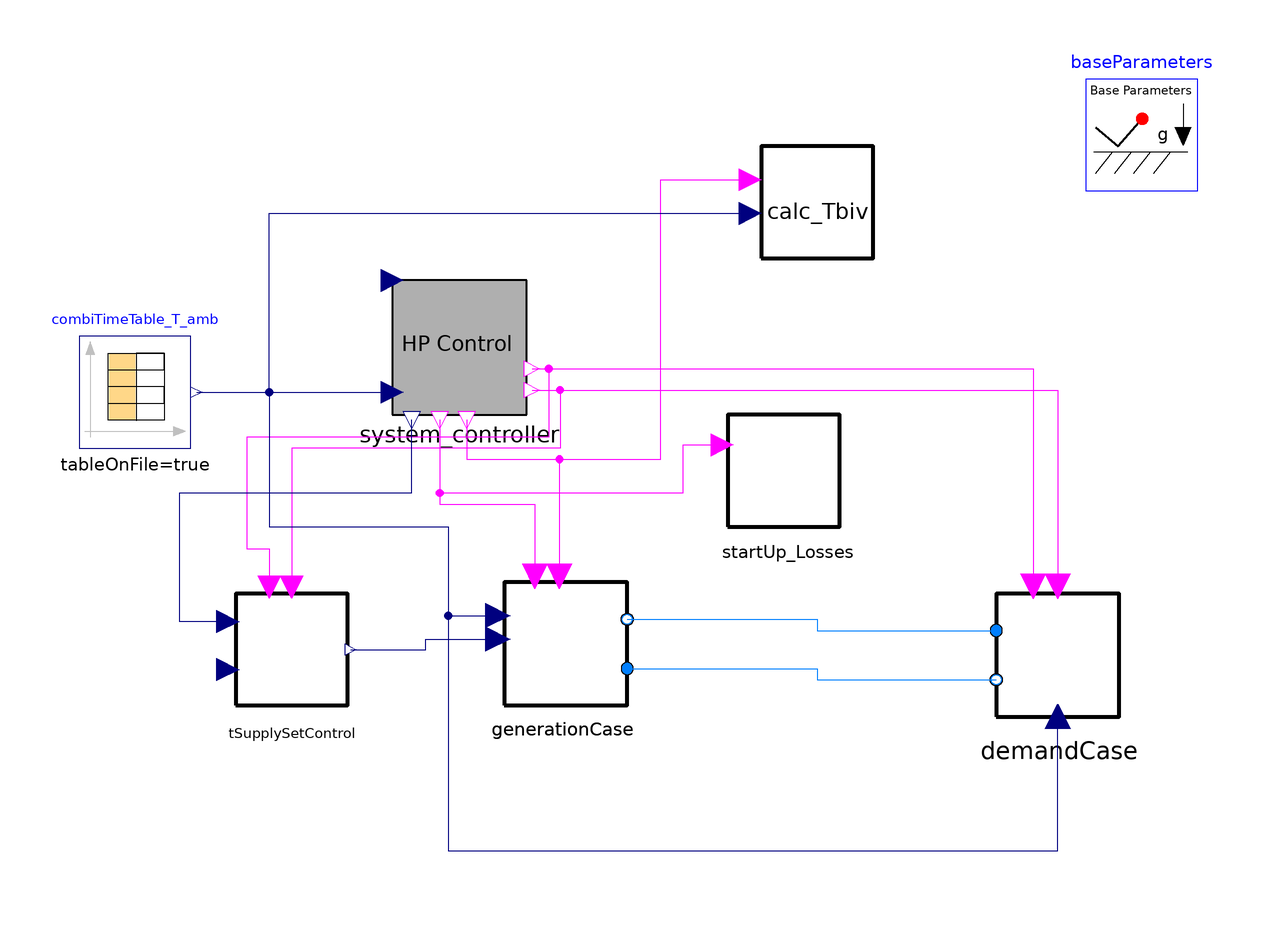

Above is the diagram view of the following Modelica model: its components placed by their Placement annotations and its connect equations drawn as lines.

model System_MapOneHeatpump
  extends Modelica.Icons.Example;

 /******************************* Parameters *******************************/

  // Medium
  replaceable package Medium = AixLib.Media.Water "Medium within pipes";

  // Assumptions
  parameter Boolean allowFlowReversal = true
    "= false to simplify equations, assuming, but not enforcing, no flow reversal"
    annotation(Dialog(tab="Assumptions"), Evaluate=true);

  // Optimization parameters
  parameter Modelica.SIunits.Power Q_flow_hp_biv = 5200 "Heat pump heat flow at T_biv -2°C"; // 4910
  parameter Modelica.SIunits.Power Q_flow_hr = 8100 "Electric power of heating rod"; // 10251
  parameter Modelica.SIunits.Volume v_buffer_sto = 0.690 "Volume of buffer storage - m^3"; // 0.735
  parameter Modelica.SIunits.Volume v_dhw_sto = 0.075 "Volume of dhw storage - m^3"; // 0.050
  parameter String refrigerant = "R410A" "Variable defining refrigerant"; // Note: Variable doesnt have any function in this model (simply used for optimization)

  // Filenames of input data (cluster data)
  parameter String filename_T_amb = ModelicaServices.ExternalReferences.loadResource("modelica://VCLib/HeatPumpFlowSheets/HPS_model/Data/TRY/00-Aachen_Normal/T_amb_buffer.mat") "Path to mat file with T_ambient data";
  parameter String filename_Qdem = ModelicaServices.ExternalReferences.loadResource("modelica://VCLib/HeatPumpFlowSheets/HPS_model/Data/TRY/00-Aachen_Normal/Q_dem_buffer.mat") "Path to mat file with Q_dem data";
  parameter String filename_DHW = ModelicaServices.ExternalReferences.loadResource("modelica://VCLib/HeatPumpFlowSheets/HPS_model/Data/TRY/00-Aachen_Normal/DHW_buffer.mat") "Path to mat file with DHW data";

  // String to sdf file
  parameter String filename_map = ModelicaServices.ExternalReferences.loadResource("modelica://VCLib/HeatPumpFlowSheets/HPS_model/Data/Kennfeld/Heatpumps.sdf") "Path to sdf file";
  parameter String dataset_COP = "/Refigerants/"+refrigerant+"/COP" "Path within svg file to COP dataset";
  parameter String dataset_Qflow = "/Refigerants/"+refrigerant+"/Q_dot_heating" "Path within svg file to Qflow dataset";
  parameter String dataset_QflowRef = "/Refigerants/"+refrigerant+"/Q_dot_ref" "Path within svg file to QflowRef value";

  // Generation
  parameter Modelica.SIunits.MassFlowRate m_flowGen = 0.18 "Mass flow rate through heat pump condenser" annotation(Dialog(group = "Generation"));
  parameter Modelica.SIunits.MassFlowRate m_flowNomGen = 0.2 "Nominal mass flow rate used in generation" annotation(Dialog(group = "Generation"));

  // Demand settings
  parameter Modelica.SIunits.MassFlowRate m_flowNomDem = 0.2 "Nominal mass flow rate used in demand" annotation(Dialog(group = "Demand"));
  parameter Modelica.SIunits.MassFlowRate m_flowDem = 0.24 "Mass flow rate in building" annotation(Dialog(group = "Demand"));
  parameter Modelica.SIunits.Temperature T_heatingThresh=288.15   "Heating threshold temperature - assumed to be 15°C" annotation(Dialog(group = "Demand"));
  parameter Modelica.SIunits.Pressure p_hydr=200000
                                                   "Hydraulic pressure in pipes" annotation(Dialog(group = "Demand"));
  parameter Modelica.SIunits.Temperature T_WaterCold=283.15   "Cold water temperature (new water)" annotation(Dialog(group = "Demand"));
  parameter Modelica.SIunits.Temperature T_dhw_set=323.15   "Set dhw storage temperature";

  // Storage settings
  parameter Modelica.SIunits.Temperature T_stoEnv=291.15   "Temperature of storage surroundings (assumed 18°C)" annotation(Dialog(group = "Storage"));
  parameter Integer n_stoLayer = 4 "Number of layers in storage" annotation(Dialog(group = "Storage"));
  parameter Modelica.SIunits.CoefficientOfHeatTransfer alpha_stoIn = 100 "Internal heat transfer coefficient" annotation(Dialog(group = "Storage"));
  parameter Modelica.SIunits.CoefficientOfHeatTransfer alpha_stoOut = 10
                                                                     "External heat transfer coefficient" annotation(Dialog(group = "Storage"));
  final parameter Real storage_H_dia_ratio = 2 "Storage tank height-diameter ration";
  parameter Modelica.SIunits.Length d_buffer_sto = (v_buffer_sto * 4 / (storage_H_dia_ratio * Modelica.Constants.pi))^(1/3) "Diameter of buffer storage";
  parameter Modelica.SIunits.Length h_buffer_sto = storage_H_dia_ratio * d_buffer_sto "Storage height";
  parameter Modelica.SIunits.Length d_dhw_sto = (v_dhw_sto * 4 / (storage_H_dia_ratio * Modelica.Constants.pi))^(1/3) "Diameter of dhw storage";
  parameter Modelica.SIunits.Length h_dhw_sto = storage_H_dia_ratio * d_dhw_sto "Storage height";

  // Heating Rod settings
  parameter Real eta_hr = 0.97 "Heating rod efficiency" annotation(Dialog(group = "Heating Rod"));
  parameter Modelica.SIunits.Power P_elNomHr = Q_flow_hr "Nominal heating power of heating rod" annotation(Dialog(group = "Heating Rod"));

  // Heat Pump settings
  parameter Modelica.SIunits.Power Q_flowNomHp = Q_flow_hp_biv "Nominal heating power of heat pump" annotation(Dialog(group="Heat Pump"));
  parameter Modelica.SIunits.Temperature T_bivNom=271.15   "Nominal bivalence temperature (assumption: -2°C)" annotation(Dialog(group="Heat Pump"));
  parameter Real ratio_Qmin = 0.5 "Ratio of minimum partial load heating power to nominal heating power of heat pump" annotation(Dialog(group="Heat Pump"));
  parameter Modelica.SIunits.Volume V_con = 0.001 "Volume of condenser" annotation(Dialog(group="Heat Pump"));

  // Controlling
  parameter Real gradient_heatCurve = 1.2 "Gradient of heat curve in K/K - define positive here!";
  parameter Modelica.SIunits.TemperatureDifference dT_loading = 10 "Temperature difference in storage hx between loading fluid and storage fluid";
  parameter Modelica.SIunits.TemperatureDifference dT_hys = 10 "Hysteresis for temperature regulation in storage";
  parameter Modelica.SIunits.TemperatureDifference dT_heater = 5 "Temperature difference when heating rod shall be activated (see controller)";

  // Algorithm
  parameter Integer n_buffer_days = 10 "Number of buffer days used at beginning of simulation (see input data)";
  final parameter Modelica.SIunits.Time sec_1_day = 86400 "Number of seconds within one day";

  /******************************* Variables *******************************/
protected
  Real on_off_counter_0 "Counter for hp on/off";
public
  Modelica.SIunits.Energy W_el "Electric demand in case no clustering is done in J";
  Modelica.SIunits.Energy W_tmp "Helper variable";
  Modelica.SIunits.Energy W_el_cl "Electric demand in case no clustering is done in J";
  Modelica.SIunits.Energy W_el_hr "Electric energy demand of heating rod in case of clustering in J";
  Integer mode(start=0) "Helper variable for algorithm";
  Real on_off_counter(start=0) "Counter for hp on/off of heat pump";
  Modelica.SIunits.Temperature T_bivAct = calc_Tbiv.T_biv "Actual bivalence temperature";
  Modelica.SIunits.Energy Q_demGes "Total heat demand";
  Modelica.SIunits.Energy Q_demWP "Total heat provided by heat pump";
  Modelica.SIunits.Time t_opHp "Operation time of heat pump";

  /******************************* Components *******************************/

  Components.Demand.DemandCase_v2 demandCase(
    redeclare package Medium = Medium,
    allowFlowReversal=allowFlowReversal,
    p_hydr=p_hydr,
    T_stoEnv=T_stoEnv,
    n_stoLayer=n_stoLayer,
    alpha_stoIn=alpha_stoIn,
    alpha_stoOut=alpha_stoOut,
    d_dhw_sto=d_dhw_sto,
    h_dhw_sto=h_dhw_sto,
    m_flowDem=m_flowDem,
    m_flowNomDem=m_flowNomDem,
    T_heatingThresh=T_heatingThresh,
    filename_Qdem=filename_Qdem,
    filename_DHW=filename_DHW,
    T_WaterCold=T_WaterCold,
    d_buf_sto=d_buffer_sto,
    h_buf_sto=h_buffer_sto)
    annotation (Placement(transformation(extent={{64,-14},{86,8}})));
  HPS_model.Components.Generation.GenerationMapCase generationCase(
    redeclare package Medium = Medium,
    p_hydr=p_hydr,
    m_flowGen=m_flowGen,
    m_flowNomGen=m_flowNomGen,
    eta_hr=eta_hr,
    P_elNomHr=P_elNomHr,
    Q_flowNomHp=Q_flowNomHp,
    ratio_Qmin=ratio_Qmin,
    V_con=V_con,
    allowFlowReversal=allowFlowReversal,
    filename=filename_map,
    dataset_COP=dataset_COP,
    dataset_Qflow=dataset_Qflow,
    dataset_QflowRef=dataset_QflowRef)
    annotation (Placement(transformation(extent={{-24,-12},{-2,10}})));
  Components.Controls.TSupplySetControl tSupplySetControl(T_dhw_set=T_dhw_set,
      dT_loading=dT_loading)
    annotation (Placement(transformation(extent={{-72,-12},{-52,8}})));
  Components.Generation.Calc_Tbiv calc_Tbiv(start_time=n_buffer_days*sec_1_day)
    annotation (Placement(transformation(extent={{22,68},{42,88}})));
  Components.Controls.System_controller system_controller(
    T_Thresh=T_heatingThresh,
    hysteresisDHW_HP=dT_hys,
    hysteresisBuffer_HP=dT_hys,
    T_Set_DHW_konst=T_dhw_set,
    hysteresisDHW_HR=dT_heater,
    hysteresisBuffer_HR=dT_heater,
    Gradient_HeatCurve=gradient_heatCurve,
    T_top_DHW=demandCase.T_stoTopDhw,
    T_top_buffer=demandCase.T_stoTopBuf,
    T_bot_buffer=demandCase.T_stoBotBuf,
    T_Biv=T_bivNom,
    T_Buffer_Thres_konst=293.15)
    annotation (Placement(transformation(extent={{-44,40},{-20,64}})));
  Modelica.Blocks.Sources.CombiTimeTable combiTimeTable_T_amb(
    tableOnFile=true,
    tableName="T_amb",
    fileName=filename_T_amb,
    smoothness=Modelica.Blocks.Types.Smoothness.ContinuousDerivative,
    extrapolation=Modelica.Blocks.Types.Extrapolation.Periodic,
    columns={2})
    annotation (Placement(transformation(extent={{-100,34},{-80,54}})));

  /******************************* Algorithm *******************************/
  Components.Generation.Heater.StartUp_LossesFixed startUp_Losses
    annotation (Placement(transformation(extent={{16,20},{36,40}})));
  inner Components.BaseClasses.BaseParameters.BaseParameters baseParameters
    annotation (Placement(transformation(extent={{80,80},{100,100}})));
algorithm
  when n_buffer_days * sec_1_day < time then
    mode :=1;
    on_off_counter_0 :=system_controller.counter_switchOn.Count;
  end when;

equation

  der(W_el) = generationCase.P_el;

  if mode == 0 then
    der(W_tmp) = 0;
    der(W_el_hr) = 0;
    der(Q_demGes) = 0;
    der(Q_demWP) = 0;
    der(t_opHp) = 0;
  else
    der(W_tmp) = der(W_el);
    der(W_el_hr) = generationCase.P_el_hr;
    der(Q_demGes) = generationCase.heatingRod.prescribedHeatFlow.Q_flow + generationCase.heatPump.HeatFlowCondenser.Q_flow;
    der(Q_demWP) = generationCase.heatPump.HeatFlowCondenser.Q_flow;
    if system_controller.HP_OnOff then
      der(t_opHp) = 1;
    else
      der(t_opHp) = 0;
    end if;
  end if;
  W_el_cl = W_tmp + startUp_Losses.W_elLoss;

  // Defining on/off of heat pump
  on_off_counter = system_controller.counter_switchOn.Count - on_off_counter_0;
  connect(generationCase.port_b, demandCase.port_a) annotation (Line(points={{-2,3.4},
          {32,3.4},{32,1.4},{64,1.4}},      color={0,127,255}));
  connect(generationCase.port_a, demandCase.port_b) annotation (Line(points={{-2,-5.4},
          {32,-5.4},{32,-7.4},{64,-7.4}},       color={0,127,255}));
  connect(system_controller.HR_OnOff, calc_Tbiv.HeatingRod_OnOff) annotation (
      Line(points={{-30.7,39.1},{-30.7,32},{4,32},{4,82},{20,82}}, color={255,0,
          255}));
  connect(combiTimeTable_T_amb.y[1], system_controller.T_Amb) annotation (Line(
        points={{-79,44},{-44,44}},                   color={0,0,127}));
  connect(combiTimeTable_T_amb.y[1], calc_Tbiv.T_amb) annotation (Line(points={{-79,44},
          {-66,44},{-66,76},{20,76}},         color={0,0,127}));
  connect(combiTimeTable_T_amb.y[1], generationCase.T_amb) annotation (Line(
        points={{-79,44},{-66,44},{-66,20},{-34,20},{-34,4.06},{-25.1,4.06}},
        color={0,0,127}));
  connect(tSupplySetControl.y, generationCase.T_supSet) annotation (Line(points={{-51.4,
          -2},{-38,-2},{-38,-0.12},{-25.1,-0.12}},        color={0,0,127}));
  connect(system_controller.HP_OnOff, generationCase.hp_on) annotation (Line(
        points={{-35.5,39.1},{-35.5,24},{-18.5,24},{-18.5,11.1}},color={255,0,255}));
  connect(system_controller.HR_OnOff, generationCase.hr_on) annotation (Line(
        points={{-30.7,39.1},{-30.7,32},{-14.1,32},{-14.1,11.1}},color={255,0,255}));
  connect(system_controller.LoadHeatingSto, tSupplySetControl.buffer_on)
    annotation (Line(points={{-19,44.4},{-14,44.4},{-14,34},{-62,34},{-62,9.2}},
        color={255,0,255}));
  connect(system_controller.LoadDhwSto, tSupplySetControl.dhw_on) annotation (
      Line(points={{-19,48.2},{-16,48.2},{-16,36},{-70,36},{-70,16},{-66,16},{-66,
          9.2}}, color={255,0,255}));
  connect(system_controller.LoadDhwSto, demandCase.dhw_on) annotation (Line(
        points={{-19,48.2},{70.6,48.2},{70.6,9.32}}, color={255,0,255}));
  connect(system_controller.LoadHeatingSto, demandCase.buffer_on) annotation (
      Line(points={{-19,44.4},{75,44.4},{75,9.32}}, color={255,0,255}));
  connect(combiTimeTable_T_amb.y[1], demandCase.T_amb) annotation (Line(points={{-79,44},
          {-66,44},{-66,20},{-34,20},{-34,-38},{75,-38},{75,-14}},
        color={0,0,127}));
  connect(tSupplySetControl.T_buf_set, system_controller.T_heatCurve)
    annotation (Line(points={{-73.4,3},{-82,3},{-82,26},{-40.5,26},{-40.5,39.1}},
        color={0,0,127}));
  connect(system_controller.HP_OnOff, startUp_Losses.OnOff_Hp) annotation (Line(
        points={{-35.5,39.1},{-35.5,26},{8,26},{8,34.6},{15,34.6}}, color={255,0,
          255}));
  annotation (experiment(
      StopTime=5184000,
      Interval=3600,
      Tolerance=0.001,
      __Dymola_Algorithm="Dassl"));
end System_MapOneHeatpump;